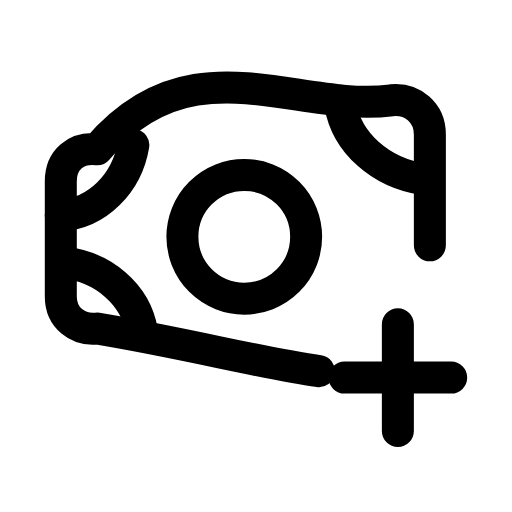
t = 0.00 s
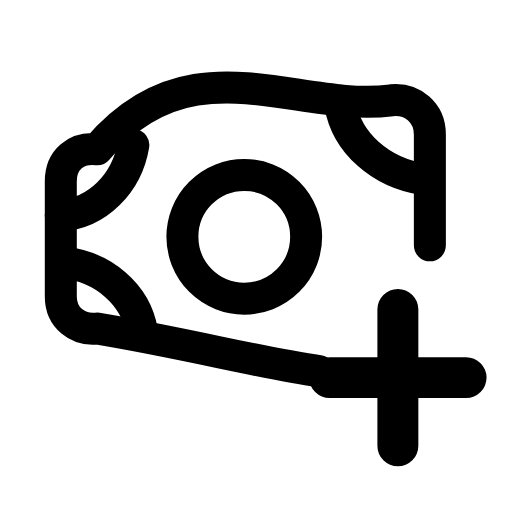
t = 0.25 s
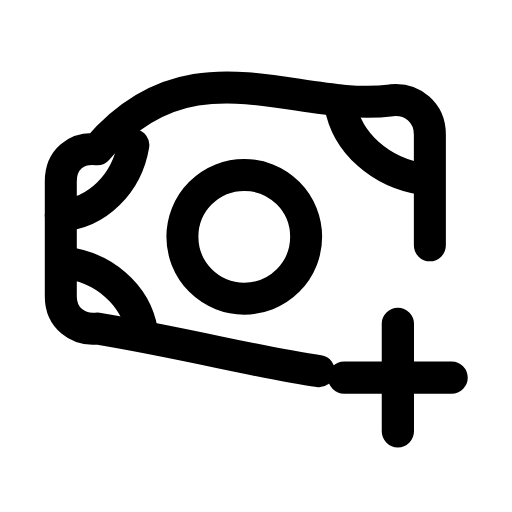
t = 0.51 s
t = 0.73 s: frame unchanged from t = 0.00 s, image omitted
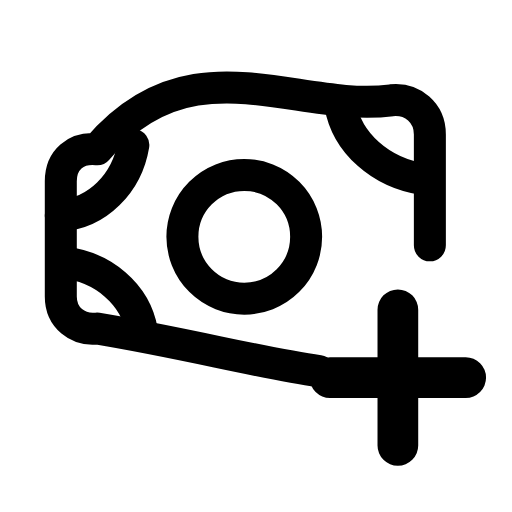
t = 1.01 s
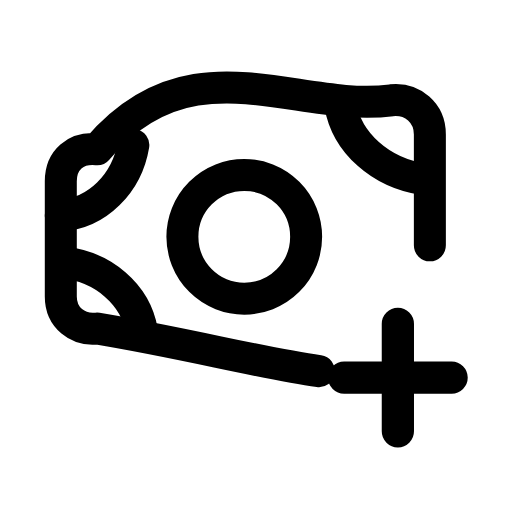
t = 1.24 s

The animated SVG that drew these frames (rendered in a browser with its animation timeline set to each time). Animation: 1 SMIL element (animateTransform=1); one cycle of 1.50 s, repeats indefinitely.

<svg xmlns="http://www.w3.org/2000/svg" width="24" height="24" viewBox="0 0 24 24" fill="none"><g transform="translate(0 -1)"><path stroke="currentColor" stroke-width="1.5" stroke-linecap="round" stroke-linejoin="round" fill="none" d="M20.15 12.5L20.15 7.3C20.15 6.3 19.35 5.6 18.35 5.7C13.85 6.3 8.95 2.8 4.55 8C3.55 7.9 2.85 8.5 2.85 9.5L2.85 14.9C2.85 15.9 3.65 16.5 4.55 16.4C8.75 17.1 12.15 18 14.95 18.4"></path><path stroke="currentColor" stroke-width="1.5" stroke-linecap="round" stroke-linejoin="round" fill="none" d="M2.85 11.1C4.55 11 5.95 9.6 6.25 7.8M15.95 5.9C16.25 7.7 17.85 9.1 19.85 9.4M6.65 16.5C6.35 14.8 4.85 13.5 2.95 13.3"></path><circle stroke="currentColor" stroke-width="1.5" stroke-linecap="round" stroke-linejoin="round" fill="none" cx="11.45" cy="12.1" r="2.9"></circle><g transform="translate(18.65 18.7)"><g><animateTransform attributeName="transform" type="scale" values="1;1.28;1;1;1.28;1;1" keyTimes="0;0.225;0.45;0.6;0.75;0.9;1" dur="1.5s" repeatCount="indefinite" calcMode="spline" keySplines="0.16 1 0.3 1;0.16 1 0.3 1;0.16 1 0.3 1;0.16 1 0.3 1;0.16 1 0.3 1;0.16 1 0.3 1"/><g transform="translate(-18.65 -18.7)"><g><path stroke="currentColor" stroke-width="1.5" stroke-linecap="round" stroke-linejoin="round" fill="none" d="M18.65 16.2L18.65 21.2M16.15 18.7L21.15 18.7"></path></g></g></g></g></g></svg>
